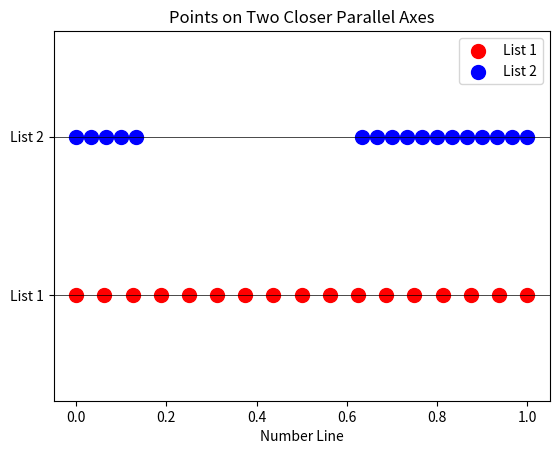

Python code for this plot:
import matplotlib.pyplot as plt

# Example lists of points
list1 = [0, 1/16, 2/16, 3/16, 4/16, 5/16, 6/16, 7/16, 8/16, 9/16, 10/16, 11/16, 12/16, 13/16, 14/16, 15/16, 1]
list2 = [0, 1/30, 2/30, 3/30, 4/30, 19/30, 20/30, 21/30, 22/30, 23/30, 24/30, 25/30, 26/30, 27/30, 28/30, 29/30, 1]

# Define closer y-coordinates for visualization
y1 = [0] * len(list1)    # All points in list1 at y=0
y2 = [0.3] * len(list2)  # All points in list2 at y=0.3

# Plot the points
plt.scatter(list1, y1, color='red', label='List 1', s=100)  # Red points for list1
plt.scatter(list2, y2, color='blue', label='List 2', s=100)  # Blue points for list2

# Add grid lines for clarity
plt.axhline(0, color='black', linewidth=0.5)    # Line for y=0
plt.axhline(0.3, color='black', linewidth=0.5)  # Line for y=0.3

# Customize the plot
plt.yticks([0, 0.3], ['List 1', 'List 2'])  # Label the y-axis lines
plt.xlabel("Number Line")
plt.ylim(-0.2, 0.5)  # Adjust y-limits to keep the axes compact
plt.legend()
plt.title("Points on Two Closer Parallel Axes")
plt.show()
